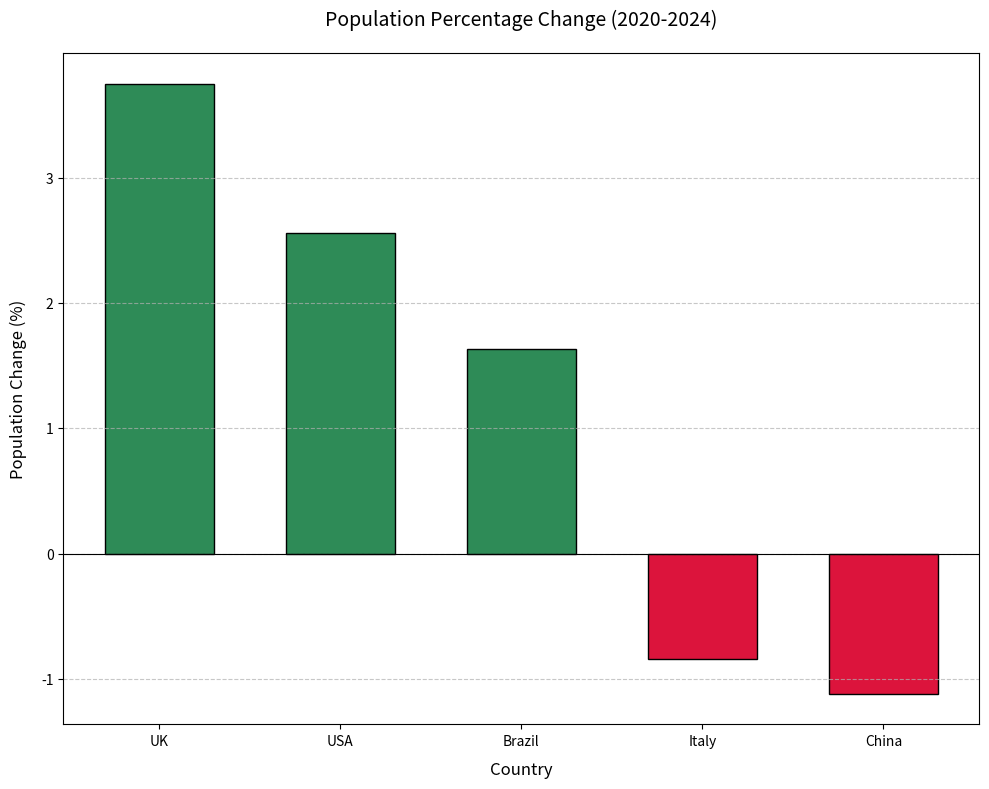

Here is the Python script that generated this plot:
import matplotlib.pyplot as plt

# Population data (in millions)
population_data = {
    'UK': {'2020': 66.7, '2024': 69.2},
    'China': {'2020': 1426, '2024': 1410},
    'Italy': {'2020': 59.4, '2024': 58.9},
    'Brazil': {'2020': 208.6, '2024': 212.0},
    'USA': {'2020': 331.6, '2024': 340.1}
}

# Calculate percentage population change
population_change = {}
for country, data in population_data.items():
    pop_2020 = data['2020']
    pop_2024 = data['2024']
    change_percent = ((pop_2024 - pop_2020) / pop_2020) * 100
    population_change[country] = round(change_percent, 2)

# Print percentage change for each country
print("Population percentage change (2020-2024):")
for country, percent in population_change.items():
    print(f"{country}: {percent}%")

# Sort countries by percentage change in descending order
sorted_countries = sorted(population_change.items(), key=lambda x: x[1], reverse=True)
print("\nCountries sorted by population growth rate (descending):")
for idx, (country, percent) in enumerate(sorted_countries, 1):
    print(f"{idx}. {country}: {percent}%")

# Identify countries with largest increase and decrease
max_growth_country = sorted_countries[0][0]
max_growth_percent = sorted_countries[0][1]
min_growth_country = sorted_countries[-1][0]
min_growth_percent = sorted_countries[-1][1]

print(f"\nCountry with largest population increase: {max_growth_country} ({max_growth_percent}%)")
print(f"Country with largest population decrease: {min_growth_country} ({min_growth_percent}%)")

# Extract data for plotting
sorted_names = [item[0] for item in sorted_countries]
sorted_percents = [item[1] for item in sorted_countries]

# Create bar chart
plt.figure(figsize=(10, 8), dpi=150)
# Green for growth, red for decline
colors = ['#2E8B57' if p >= 0 else '#DC143C' for p in sorted_percents]
bars = plt.bar(sorted_names, sorted_percents, color=colors, edgecolor='black', width=0.6)

plt.title('Population Percentage Change (2020-2024)', fontsize=14, pad=20)
plt.xlabel('Country', fontsize=12, labelpad=10)
plt.ylabel('Population Change (%)', fontsize=12, labelpad=10)
plt.axhline(y=0, color='black', linestyle='-', linewidth=0.8)
plt.grid(axis='y', linestyle='--', alpha=0.7)
plt.tight_layout()
plt.show()
